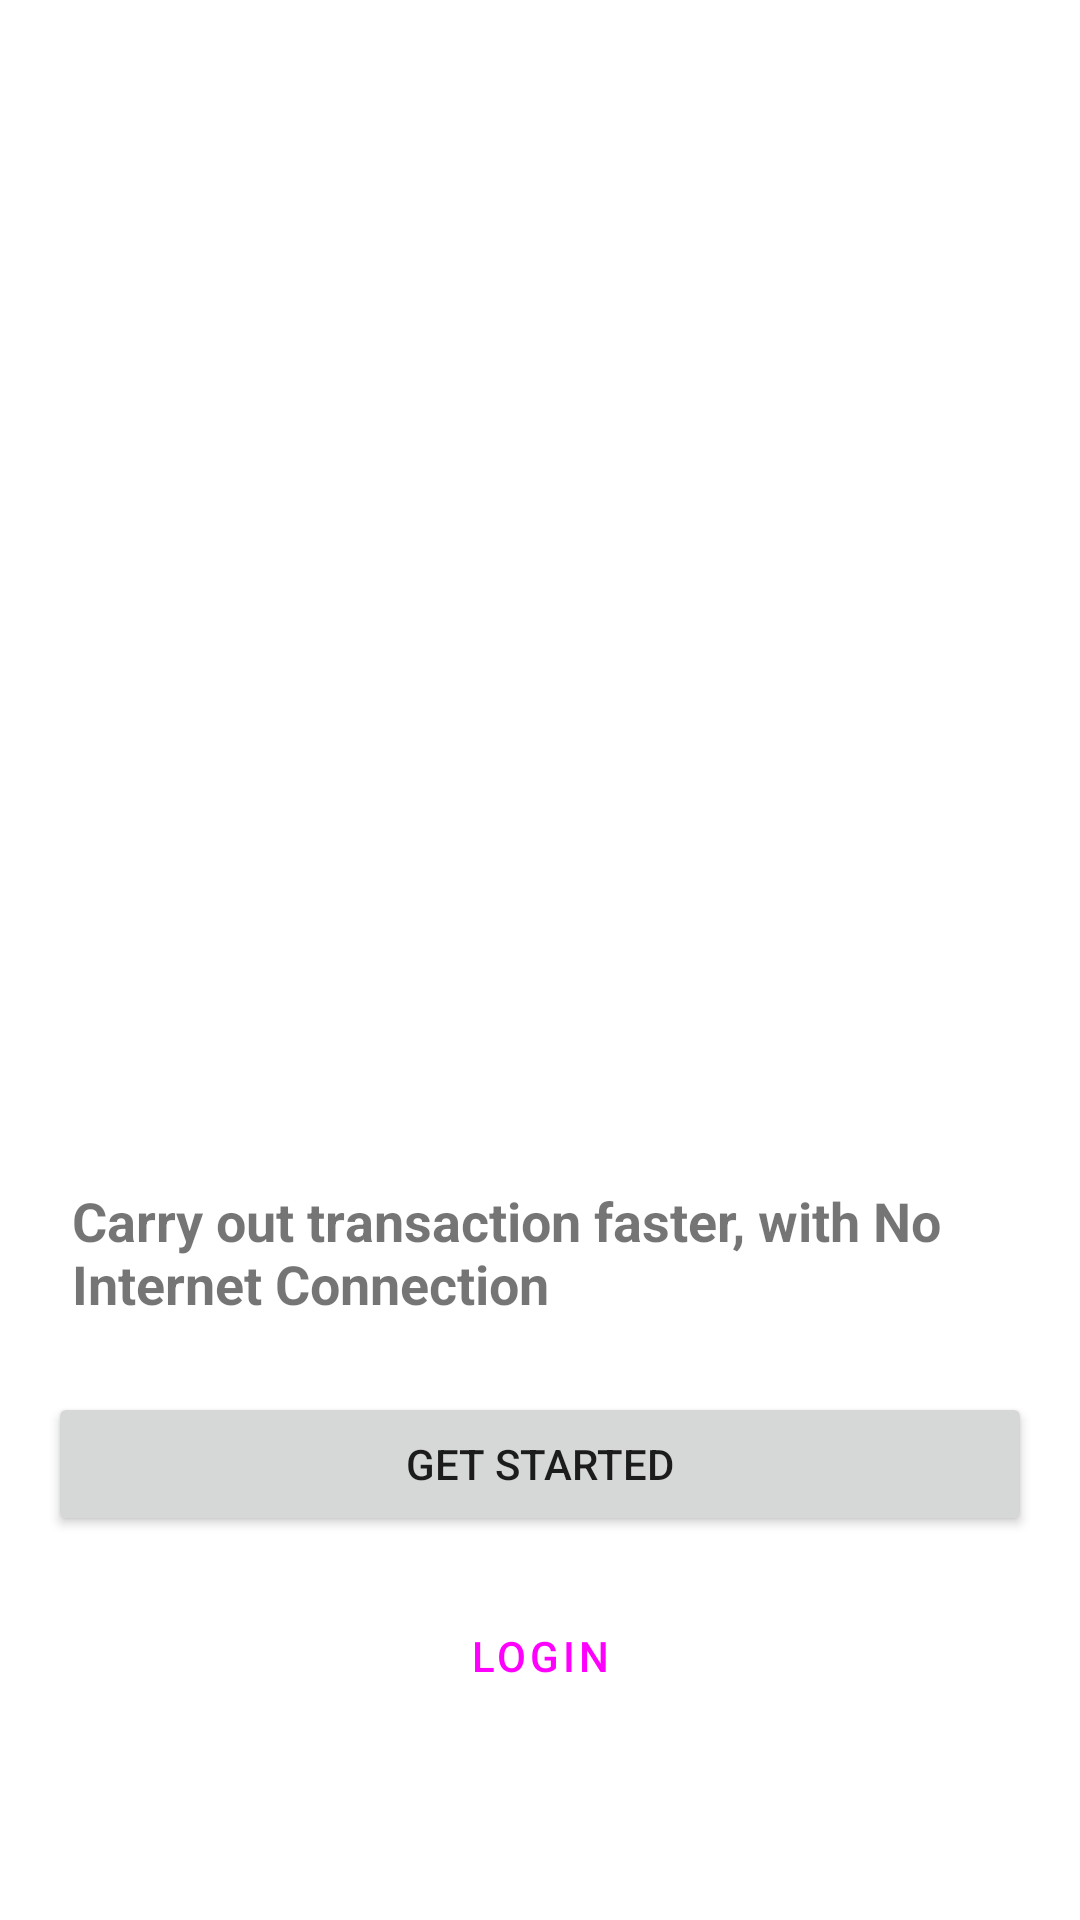

Android layout source for this screen:
<!-- AndroidManifest.xml: application theme Theme.Munna -->
<!-- res/layout/fragment_account.xml -->
<?xml version="1.0" encoding="utf-8"?>
<androidx.constraintlayout.widget.ConstraintLayout xmlns:android="http://schemas.android.com/apk/res/android"
    xmlns:app="http://schemas.android.com/apk/res-auto"
    xmlns:tools="http://schemas.android.com/tools"
    android:layout_width="match_parent"
    android:layout_height="match_parent"
    tools:context=".ui.AccountFragment">


    <Button
        android:id="@+id/getStarted"
        android:layout_width="0dp"
        android:layout_height="wrap_content"
        android:layout_marginStart="16dp"
        android:layout_marginEnd="16dp"
        android:layout_marginBottom="16dp"
        android:elevation="16dp"
        android:text="Get Started"
        app:layout_constraintBottom_toTopOf="@+id/login"
        app:layout_constraintEnd_toEndOf="parent"
        app:layout_constraintStart_toStartOf="parent" />

    <Button
        android:id="@+id/login"
        style="@style/Widget.MaterialComponents.Button.OutlinedButton"
        android:layout_width="0dp"
        android:layout_height="wrap_content"
        android:layout_marginStart="16dp"
        android:layout_marginEnd="16dp"
        android:layout_marginBottom="64dp"
        android:text="Login"
        app:layout_constraintBottom_toBottomOf="parent"
        app:layout_constraintEnd_toEndOf="parent"
        app:layout_constraintStart_toStartOf="parent" />

    <TextView
        android:id="@+id/textView"
        android:layout_width="0dp"
        android:layout_height="wrap_content"
        android:layout_marginStart="24dp"
        android:layout_marginEnd="24dp"
        android:layout_marginBottom="24dp"
        android:text="@string/start_quote"
        android:textSize="18sp"
        android:textStyle="bold"
        app:layout_constraintBottom_toTopOf="@+id/getStarted"
        app:layout_constraintEnd_toEndOf="parent"
        app:layout_constraintHorizontal_bias="0.498"
        app:layout_constraintStart_toStartOf="parent" />
</androidx.constraintlayout.widget.ConstraintLayout>
<!-- resources referenced by this layout -->
<resources>
  <string name="start_quote">Carry out transaction faster, with No Internet Connection</string>
  <style name="Theme.Munna" parent="Theme.MaterialComponents.DayNight.DarkActionBar">
          
          <item name="colorPrimary">@color/blue</item>
          <item name="colorPrimaryVariant">@color/blue_dark</item>
          <item name="colorOnPrimary">@color/white</item>
          
          <item name="colorSecondary">@color/teal_200</item>
          <item name="colorSecondaryVariant">@color/teal_700</item>
          <item name="colorOnSecondary">@color/black</item>
          
          <item name="android:statusBarColor" tools:targetApi="l">?attr/colorPrimaryVariant</item>
          
      </style>
  <color name="blue_dark">#1976D2</color>
  <color name="white">#FFFFFFFF</color>
  <color name="teal_200">#FF03DAC5</color>
  <color name="teal_700">#FF018786</color>
  <color name="black">#FF000000</color>
</resources>
